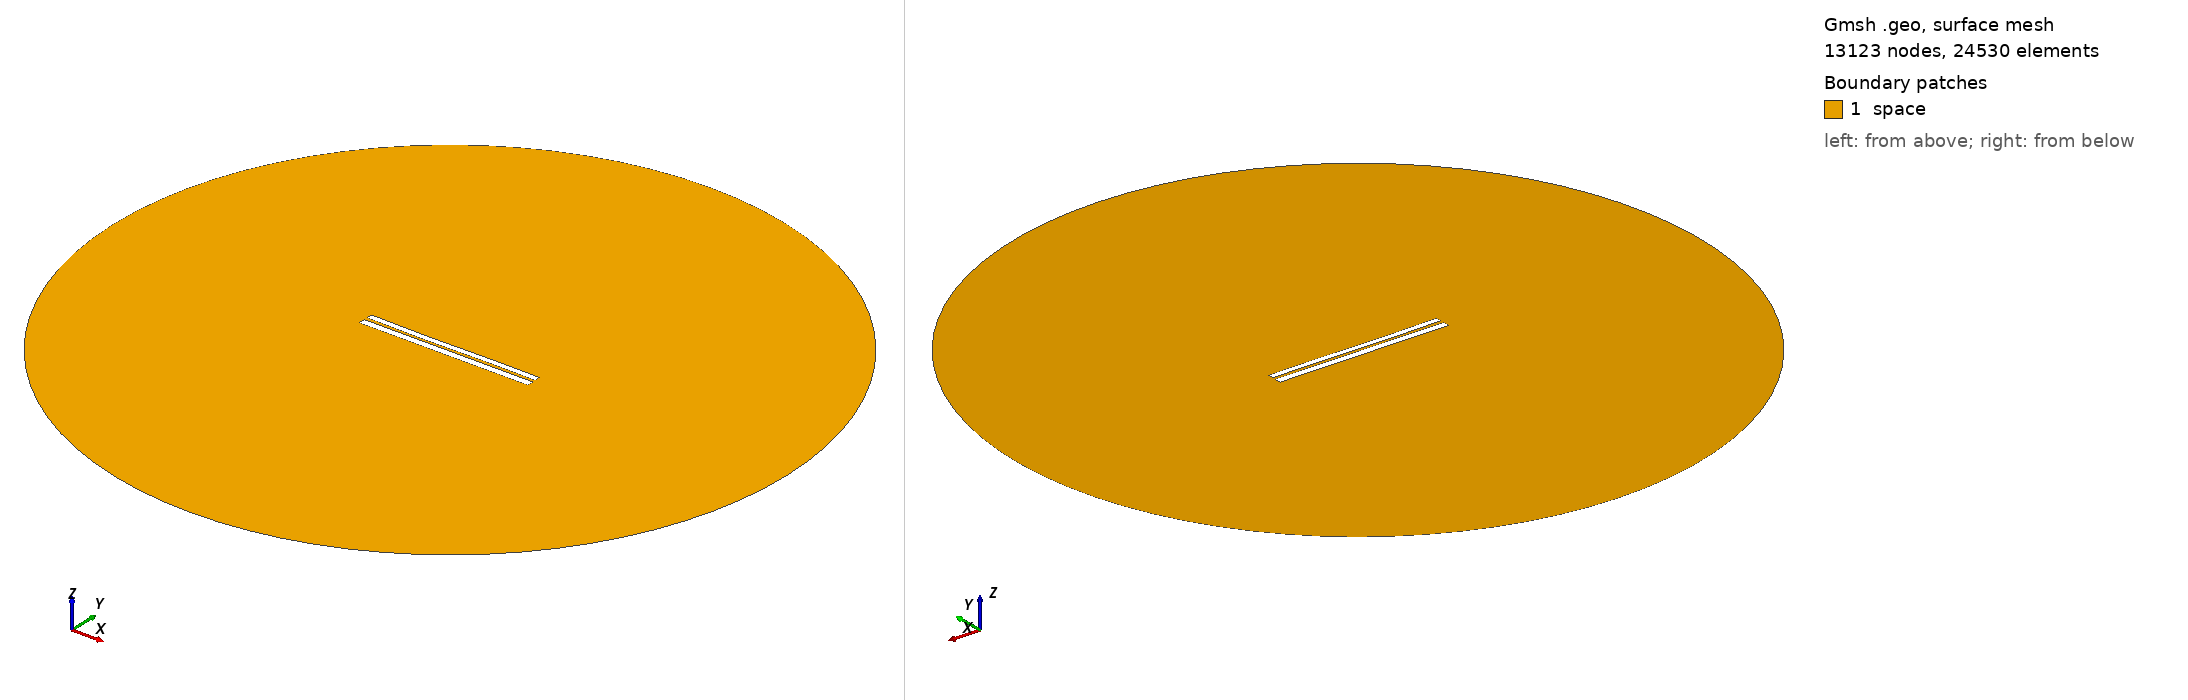

Gmsh geometry script, surface-meshed: 13123 nodes, 24530 surface elements. Boundary patches (legend numbers): 1 space. Left view from above one corner, right view from below the opposite corner. Legend entries are the model's physical surfaces. The drawing asked Gmsh for element sizes between 1% and 20% of the model's largest extent; the script's own settings can give other sizes.

=== 6878.geo (drawn) ===
//---------------------------------------
// Geometry kernel
//---------------------------------------

SetFactory("OpenCASCADE");



//---------------------------------------
// Parameters of the geometry
//---------------------------------------

// Overetch of the upper plate
overetch = 0.25;

// Distance between the plates
distance = 1.75;

// Discretization over the x axis (for the deformation)
nx = 50; 

// Length of the plate
L = 100 - overetch; 

// Number of modes
n = 4; 

// 1st mode coefficient
coeff(1) = -0.15;
beta(1) = 0.596864 * 3.1415926535 / L;

// 2nd mode coefficient
coeff(2) = -0.15;
beta(2) = 1.49418 * 3.1415926535 / L;

// 3rd mode coefficient
coeff(3) = -0.15;
beta(3) = 2.50025 * 3.1415926535 / L;

// 4th mode coefficient
coeff(4) = 0.0;
beta(4) = 3.49999 * 3.1415926535 / L;



//---------------------------------------
// Upper plate (deformed rectangle)
//---------------------------------------

// Coordiantes of the upper plate
xmin = -50;
xmax = 50 - overetch;

// Height of the upper plate
yheight = 4 - 2 * overetch;

// Indexes of the points
UpperID[] = {};
LowerID[] = {};
LeftID[] = {};
RightID[] = {};

// Point index
p = 1;

// Horizontal edges
For i In {1:nx}
    x = xmin + (i-1)*(xmax - xmin)/(nx-1);

    y_bottom = distance / 2 + overetch;
    For j In {1:n}
        C = (Cosh(beta(j)*L) + Cos(beta(j)*L)) / (Sinh(beta(j)*L) + Sin(beta(j)*L));
        y_bottom  = y_bottom + coeff(j) * (Cosh(beta(j)*(x+50)) - Cos(beta(j)*(x+50)) - C * (Sinh(beta(j)*(x+50)) - Sin(beta(j)*(x+50))));
    EndFor

    y_top = y_bottom + yheight;

    Point(p) = {x, y_top, 0, 1.0};
    UpperID[i] = p;
    p = p + 1;

    Point(p) = {x, y_bottom, 0, 1.0};
    LowerID[i] = p;
    p = p + 1;
EndFor

// Create point lists
UpperPts[] = {}; LowerPts[] = {};
For i In {1:nx}
  UpperPts[] += {UpperID[i]};
  LowerPts[] += {LowerID[i]};
EndFor

// Build splines
Spline(1) = {UpperPts[]};
Spline(2) = {LowerPts[]};
Line(3) = {LowerPts[nx-1], UpperPts[nx-1]};
Line(4) = {LowerPts[0], UpperPts[0]};

// Build the plane surface
Curve Loop(1) = {2, 3, -1, -4};
Plane Surface(1) = {1};



//---------------------------------------
// Lower plate (rectangle)
//---------------------------------------

// Vertices
Point(1001) = {-50, -1, 0, 1.0};
Point(1002) = { 50, -1, 0, 1.0};
Point(1003) = { 50,  -5, 0, 1.0};
Point(1004) = {-50,  -5, 0, 1.0};

// Edges
Line(5) = {1001, 1002};
Line(6) = {1002, 1003};
Line(7) = {1003, 1004};
Line(8) = {1004, 1001};

// Plane surface
Line Loop(2) = {5, 6, 7, 8};
Plane Surface(2) = {2}; 



//---------------------------------------
// Outer (fictious) boundary
//---------------------------------------

// Points
Point(1005) = {0, 0, 0};       // Center
Point(1006) = {200, 0, 0};     // Start point
Point(1007) = {0, 200, 0};     // 90 degrees
Point(1008) = {-200, 0, 0};    // 180 degrees
Point(1009) = {0, -200, 0};    // 270 degrees

// Circle arcs (each needs start, center, end)
Circle(9) = {1006, 1005, 1007};
Circle(10) = {1007, 1005, 1008};
Circle(11) = {1008, 1005, 1009};
Circle(12) = {1009, 1005, 1006};

// Plane surface for the entire domain
Curve Loop(3) = {9, 10, 11, 12};
Surface(3) = {3};

// Subtract the plates from the whole domain to obtain the actual domain where we want to solve the equations
BooleanDifference{ Surface{3}; Delete; }{ Surface{1}; Surface{2}; Delete; }




//---------------------------------------
// Transfinite Lines/Curves
//---------------------------------------

// Set the number of points on the boundaries
r = 7;

// Plates
Transfinite Curve {1, 2} = 50*r Using Progression 1;
Transfinite Curve {3, 4} = 2*r Using Progression 1;
Transfinite Line {5, 7} = 50*r Using Progression 1;
Transfinite Line {6, 8} = 2*r Using Progression 1;

// Outer boundary
Transfinite Line {9, 10, 11, 12} = 20 Using Progression 1;



//---------------------------------------
// Physical groups
//---------------------------------------                

// Physical curves (boundaries)
Physical Line("force_segment", 10) = {2};
Physical Line("upper_plate", 11) = {1, 3, 4};
Physical Line("lower_plate", 12) = {5, 6, 7, 8};
Physical Line("boundary", 20) = {9, 10, 11, 12};

// Physical Surfaces
Physical Surface("space", 30) = {3};



//---------------------------------------
// 6. Generate the Mesh
//---------------------------------------

// 2D mesh generation
Mesh 2;
